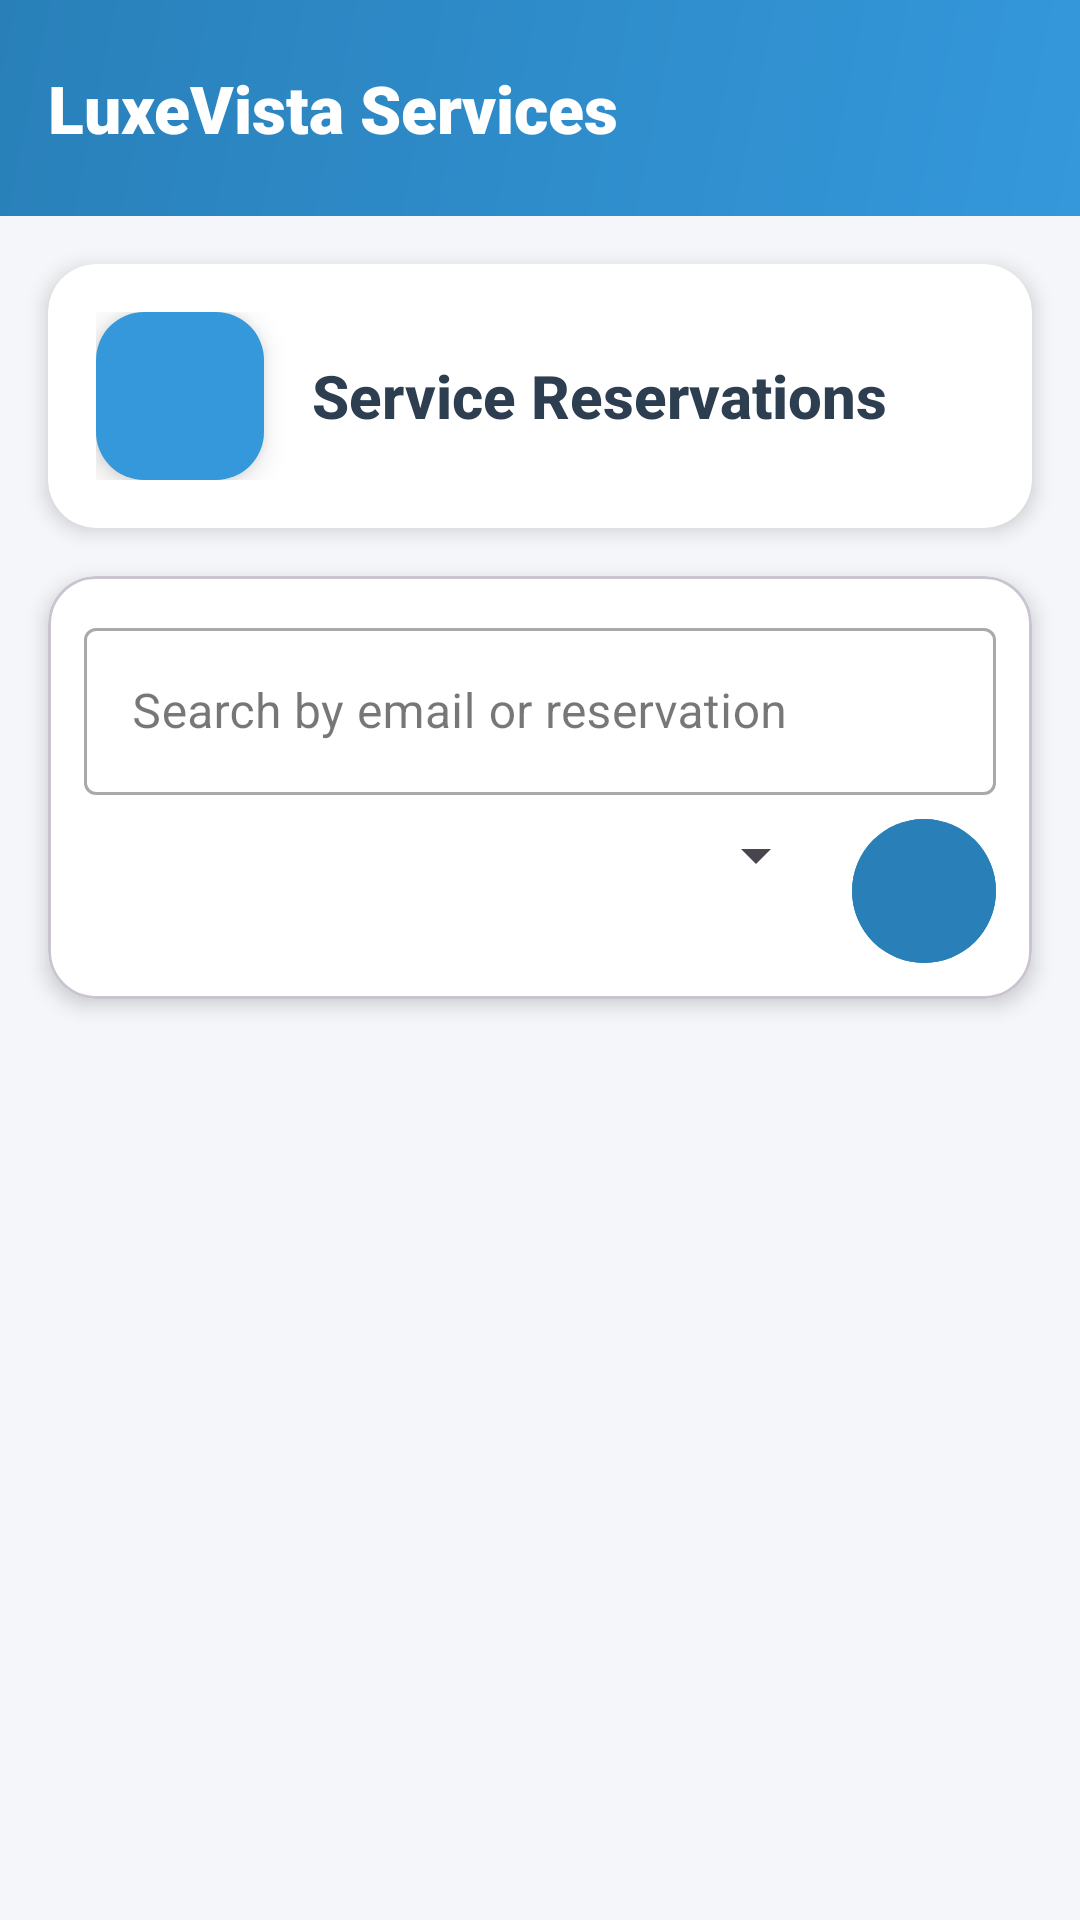

Layout XML and referenced resources for this Android screen:
<!-- AndroidManifest.xml: application theme Theme.Luxv -->
<!-- res/layout/activity_view_service_reservation.xml -->
<?xml version="1.0" encoding="utf-8"?>
<androidx.constraintlayout.widget.ConstraintLayout
    xmlns:android="http://schemas.android.com/apk/res/android"
    xmlns:app="http://schemas.android.com/apk/res-auto"
    xmlns:tools="http://schemas.android.com/tools"
    android:id="@+id/main"
    android:layout_width="match_parent"
    android:layout_height="match_parent"
    android:background="#F4F6F9"
    tools:context=".ViewServiceReservationActivity">

    
    <com.google.android.material.appbar.AppBarLayout
        android:id="@+id/appBarLayout"
        android:layout_width="match_parent"
        android:layout_height="wrap_content"
        android:background="@android:color/transparent"
        app:layout_constraintTop_toTopOf="parent">

        <androidx.appcompat.widget.Toolbar
            android:id="@+id/toolbar"
            android:layout_width="match_parent"
            android:layout_height="72dp"
            android:background="@drawable/gradient_header"
            android:elevation="6dp">

            <TextView
                android:layout_width="wrap_content"
                android:layout_height="wrap_content"
                android:fontFamily="sans-serif-black"
                android:text="LuxeVista Services"
                android:textColor="#FFFFFF"
                android:textSize="22sp"
                android:textStyle="bold"/>
        </androidx.appcompat.widget.Toolbar>
    </com.google.android.material.appbar.AppBarLayout>

    
    <androidx.cardview.widget.CardView
        android:id="@+id/titleSection"
        android:layout_width="match_parent"
        android:layout_height="wrap_content"
        android:layout_marginHorizontal="16dp"
        android:layout_marginTop="16dp"
        app:cardBackgroundColor="#FFFFFF"
        app:cardCornerRadius="16dp"
        app:cardElevation="4dp"
        app:layout_constraintTop_toBottomOf="@id/appBarLayout">

        <LinearLayout
            android:layout_width="match_parent"
            android:layout_height="wrap_content"
            android:gravity="center_vertical"
            android:orientation="horizontal"
            android:padding="16dp">

            <com.google.android.material.floatingactionbutton.FloatingActionButton
                android:id="@+id/buttonAdmin"
                android:layout_width="wrap_content"
                android:layout_height="wrap_content"
                android:backgroundTint="#3498DB"
                app:fabSize="mini"
                app:srcCompat="@drawable/b"
                app:tint="@android:color/white"/>

            <TextView
                android:id="@+id/txtTitle"
                android:layout_width="wrap_content"
                android:layout_height="wrap_content"
                android:layout_marginStart="16dp"
                android:fontFamily="sans-serif-medium"
                android:text="Service Reservations"
                android:textColor="#2C3E50"
                android:textSize="20sp"
                android:textStyle="bold"/>
        </LinearLayout>
    </androidx.cardview.widget.CardView>

    
    <com.google.android.material.card.MaterialCardView
        android:id="@+id/searchCard"
        android:layout_width="match_parent"
        android:layout_height="wrap_content"
        android:layout_marginHorizontal="16dp"
        android:layout_marginTop="16dp"
        app:cardBackgroundColor="#FFFFFF"
        app:cardCornerRadius="16dp"
        app:cardElevation="4dp"
        app:layout_constraintTop_toBottomOf="@id/titleSection">

        <LinearLayout
            android:layout_width="match_parent"
            android:layout_height="wrap_content"
            android:orientation="vertical"
            android:padding="12dp">

            <com.google.android.material.textfield.TextInputLayout
                android:layout_width="match_parent"
                android:layout_height="wrap_content"
                android:layout_marginBottom="8dp"
                style="@style/Widget.MaterialComponents.TextInputLayout.OutlinedBox">

                <com.google.android.material.textfield.TextInputEditText
                    android:id="@+id/editTextSearchEmail"
                    android:layout_width="match_parent"
                    android:layout_height="wrap_content"
                    android:hint="Search by email or reservation"
                    android:inputType="textEmailAddress"
                    android:textSize="16sp"/>
            </com.google.android.material.textfield.TextInputLayout>

            <LinearLayout
                android:layout_width="match_parent"
                android:layout_height="wrap_content"
                android:orientation="horizontal">

                <Spinner
                    android:id="@+id/spinnerServiceFilter"
                    android:layout_width="0dp"
                    android:layout_height="wrap_content"
                    android:layout_weight="1"
                    android:layout_marginEnd="8dp"/>

                <com.google.android.material.button.MaterialButton
                    android:id="@+id/buttonSearch"
                    android:layout_width="48dp"
                    android:layout_height="48dp"
                    android:insetLeft="0dp"
                    android:insetTop="0dp"
                    android:insetRight="0dp"
                    android:insetBottom="0dp"
                    app:cornerRadius="24dp"
                    app:icon="@drawable/ll"
                    app:iconGravity="textStart"
                    app:iconPadding="0dp"
                    android:backgroundTint="#2980B9"/>
            </LinearLayout>
        </LinearLayout>
    </com.google.android.material.card.MaterialCardView>

    
    <androidx.recyclerview.widget.RecyclerView
        android:id="@+id/recyclerViewServiceReservations"
        android:layout_width="match_parent"
        android:layout_height="0dp"
        android:layout_marginTop="16dp"
        android:layout_marginHorizontal="16dp"
        android:clipToPadding="false"
        android:paddingBottom="16dp"
        app:layout_constraintBottom_toBottomOf="parent"
        app:layout_constraintTop_toBottomOf="@id/searchCard"/>

</androidx.constraintlayout.widget.ConstraintLayout>
<!-- resources referenced by this layout -->
<resources>
  <!-- drawable gradient_header (drawable) -->
  <?xml version="1.0" encoding="utf-8"?>
  <shape xmlns:android="http://schemas.android.com/apk/res/android">
      <gradient
          android:angle="135"
          android:startColor="#3498DB"
          android:endColor="#2980B9"
          android:type="linear"/>
  </shape>
  <style name="Theme.Luxv" parent="Base.Theme.Luxv" />
  <style name="Base.Theme.Luxv" parent="Theme.Material3.DayNight.NoActionBar">
          
          
      </style>
</resources>
